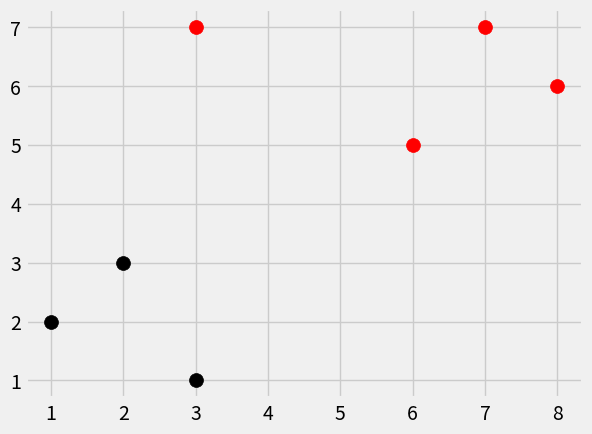

The matplotlib source for this figure:
# K neareast neighbors
# using euclidian distance sqrt(x1^2+x2^2)
#
#
import numpy as np
from math import sqrt
import matplotlib.pyplot as plt
import warnings
from matplotlib import style
from collections import Counter
style.use('fivethirtyeight')

dataset = {'k':[[1,2],[2,3],[3,1]], 'r':[[6,5],[7,7],[8,6]]}  #2 classes and their features
new_features = [3,7]                                           #which class does it belong to?


def k_nearest_neighbors(data, predict, k=3):
	if len(data) >= k:
		warnings.warn('K is set to a value less than total voting features!') #need more votes than number of features

	distances =[]
	for group in data:
		for features in data[group]:
			euclidean_distance = np.linalg.norm(np.array(features)-np.array(predict)) #does pythagoreom theorem, but fast
			distances.append([euclidean_distance, group])

	votes = [i[1] for i in sorted(distances)[:k]]
	print(votes)
	print(Counter(votes).most_common(1))
	vote_result = Counter(votes).most_common(1)[0][0]
	confidence = Counter(votes).most_common(1)[0][1] / k

	return vote_result, confidence

result, confidence = k_nearest_neighbors(dataset, new_features, k=3)
print(result, confidence)


#for i in dataset:
#	for ii in dataset[i]:
#		[plt.scatter(ii[0],ii[1], s=1--, color=i)]
[[plt.scatter(ii[0],ii[1], s=100, color=i) for ii in dataset[i]] for i in dataset]
plt.scatter(new_features[0], new_features[1], s=100, color=result)
plt.show()